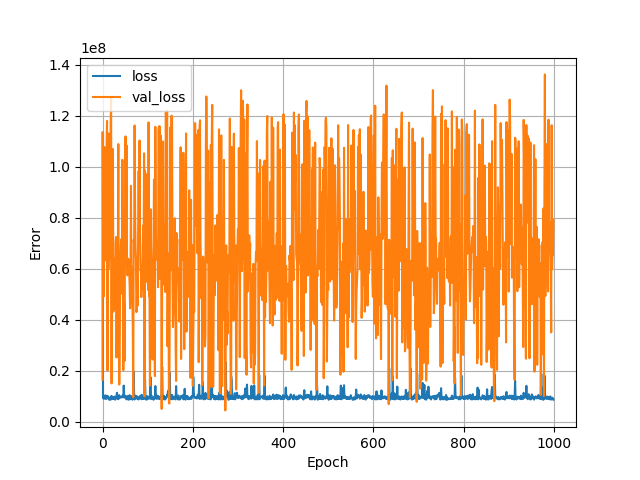

Values plotted in this chart, from the file beside it:
, loss, val_loss, epoch
0, 113359504, 16428403, 0
1, 9574888, 113495280, 1
2, 9034792, 49087768, 2
3, 9409621, 49290372, 3
4, 9121299, 107730048, 4
5, 9053250, 63162660, 5
6, 10354811, 77326832, 6
7, 9549079, 66316056, 7
8, 8902405, 67762376, 8
9, 9967597, 108735424, 9
10, 10120907, 117971504, 10
11, 10167315, 20072386, 11
12, 9590368, 104067152, 12
13, 9299955, 60010308, 13
14, 8647377, 113043848, 14
15, 9498510, 63594908, 15
16, 8708546, 65423372, 16
17, 9049632, 67817616, 17
18, 8620688, 117062888, 18
19, 9960585, 127309464, 19
20, 10078116, 14994998, 20
21, 9602574, 101785944, 21
22, 9649779, 70132368, 22
23, 8834505, 106933192, 23
24, 9668593, 43135804, 24
25, 8894145, 63972744, 25
26, 9693943, 49016780, 26
27, 9834372, 55263180, 27
28, 8611103, 44095472, 28
29, 9476844, 70126488, 29
30, 9612446, 72432376, 30
31, 10154837, 25152902, 31
32, 11310214, 56097892, 32
33, 9084067, 56063920, 33
34, 9938078, 66836472, 34
35, 8811957, 108907472, 35
36, 9294726, 35196344, 36
37, 10395488, 14543398, 37
38, 9799378, 25871364, 38
39, 9430581, 61145960, 39
40, 9439485, 65315840, 40
41, 9580464, 71512448, 41
42, 9553144, 67031904, 42
43, 9576540, 50236532, 43
44, 10225242, 102752088, 44
45, 9921112, 55315580, 45
46, 9542827, 20193834, 46
47, 14125905, 46331224, 47
48, 9851010, 46465028, 48
49, 10171965, 23929384, 49
50, 9345575, 106944576, 50
51, 9867530, 111910880, 51
52, 9362607, 65158672, 52
53, 8742800, 108476704, 53
54, 9939940, 61875704, 54
55, 10060483, 57347768, 55
56, 8785756, 57749344, 56
57, 8859618, 63885936, 57
58, 8617441, 59791472, 58
59, 9532918, 59182816, 59
... 940 more rows
